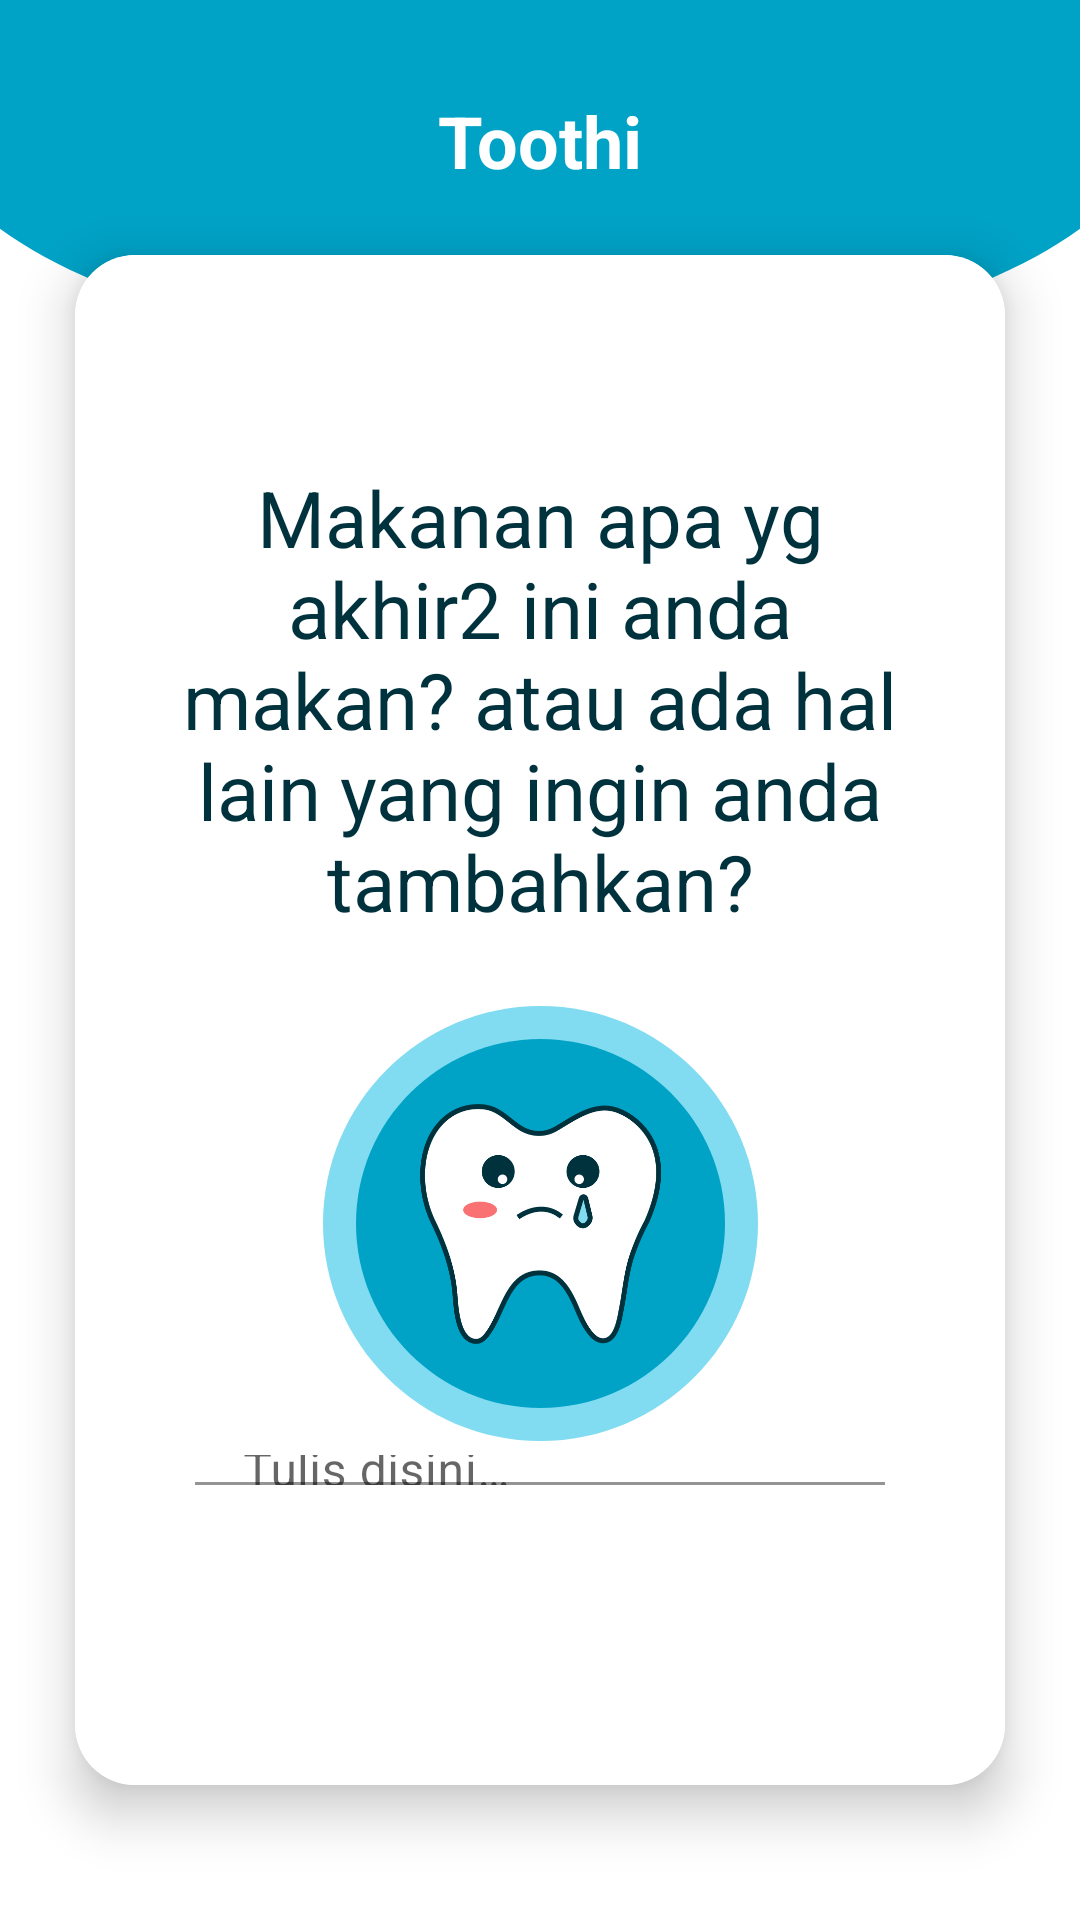

Here is an Android app screen rendered from its layout file. Give the layout XML and the strings, colors and styles it references.
<!-- AndroidManifest.xml: application theme Theme.SmartToothCare -->
<!-- res/layout/fragment_addition_symptoms.xml -->
<?xml version="1.0" encoding="utf-8"?>
<androidx.constraintlayout.widget.ConstraintLayout xmlns:android="http://schemas.android.com/apk/res/android"
    xmlns:app="http://schemas.android.com/apk/res-auto"
    xmlns:tools="http://schemas.android.com/tools"
    android:layout_width="match_parent"
    android:layout_height="match_parent"
    tools:context=".ui.symptoms.AdditionSymptomsFragment">

    <TextView
        android:id="@+id/title_symptoms"
        android:layout_width="wrap_content"
        android:layout_height="wrap_content"
        android:elevation="8dp"
        android:text="@string/symptoms"
        android:textColor="@color/white"
        android:textSize="24sp"
        android:textStyle="bold"
        app:layout_constraintBottom_toBottomOf="@+id/header"
        app:layout_constraintEnd_toEndOf="@+id/header"
        app:layout_constraintStart_toStartOf="@+id/header"
        app:layout_constraintTop_toTopOf="@+id/header"
        app:layout_constraintVertical_bias="0.352" />

    <View
        android:id="@+id/header"
        android:layout_width="0dp"
        android:layout_height="119.79dp"
        android:background="@drawable/ellipse"
        app:layout_constraintBottom_toBottomOf="parent"
        app:layout_constraintEnd_toEndOf="parent"
        app:layout_constraintStart_toStartOf="parent"
        app:layout_constraintTop_toTopOf="parent"
        app:layout_constraintVertical_bias="0.0" />

    <androidx.cardview.widget.CardView
        android:layout_width="match_parent"
        android:layout_height="match_parent"
        android:layout_marginTop="85dp"
        android:layout_marginBottom="45dp"
        android:layout_marginHorizontal="25dp"
        app:cardCornerRadius="20dp"
        app:cardElevation="10dp"
        app:layout_constraintBottom_toBottomOf="parent"
        app:layout_constraintEnd_toEndOf="parent"
        app:layout_constraintStart_toStartOf="parent"
        app:layout_constraintTop_toBottomOf="@+id/title_symptoms"
        app:layout_constraintVertical_bias="0.07999998">

        <androidx.constraintlayout.widget.ConstraintLayout
            android:layout_width="match_parent"
            android:layout_height="match_parent"
            android:background="@color/white">

            <TextView
                android:id="@+id/greeting"
                android:layout_width="250dp"
                android:layout_height="wrap_content"
                android:layout_marginTop="70dp"
                android:text="@string/can_you_tell_me_how_you_feel_2"
                android:textAlignment="center"
                android:textAppearance="@style/text_reg_26sp"
                app:layout_constraintBottom_toBottomOf="parent"
                app:layout_constraintEnd_toEndOf="parent"
                app:layout_constraintStart_toStartOf="parent"
                app:layout_constraintTop_toTopOf="parent"
                app:layout_constraintVertical_bias="0.0" />

            <View
                android:id="@+id/circle_dark"
                android:layout_width="123dp"
                android:layout_height="123dp"
                android:layout_marginTop="35dp"
                android:background="@drawable/circle_dark"
                android:elevation="5dp"
                app:layout_constraintBottom_toBottomOf="parent"
                app:layout_constraintEnd_toEndOf="parent"
                app:layout_constraintStart_toStartOf="parent"
                app:layout_constraintTop_toBottomOf="@+id/greeting"
                app:layout_constraintVertical_bias="0.0" />

            <View
                android:id="@+id/circle_light"
                android:layout_width="145dp"
                android:layout_height="145dp"
                android:background="@drawable/circle_light"
                app:layout_constraintBottom_toBottomOf="@+id/circle_dark"
                app:layout_constraintEnd_toEndOf="@+id/circle_dark"
                app:layout_constraintStart_toStartOf="@+id/circle_dark"
                app:layout_constraintTop_toTopOf="@+id/circle_dark" />

            <ImageView
                android:layout_width="81dp"
                android:layout_height="80dp"
                android:contentDescription="@string/toothi_name"
                android:elevation="6dp"
                android:src="@drawable/sad_teeth"
                app:layout_constraintBottom_toBottomOf="@+id/circle_dark"
                app:layout_constraintEnd_toEndOf="@+id/circle_dark"
                app:layout_constraintStart_toStartOf="@+id/circle_dark"
                app:layout_constraintTop_toTopOf="@+id/circle_dark" />

            <com.google.android.material.textfield.TextInputLayout
                android:id="@+id/tl_user_symptoms"
                android:layout_width="match_parent"
                android:layout_height="match_parent"
                android:layout_marginHorizontal="40dp"
                android:layout_marginTop="400dp"
                android:layout_marginBottom="100dp"
                app:boxBackgroundColor="@color/white"
                app:boxCornerRadiusBottomEnd="20dp"
                app:boxCornerRadiusBottomStart="20dp"
                app:boxCornerRadiusTopEnd="20dp"
                app:boxCornerRadiusTopStart="20dp"
                app:boxStrokeColor="#BBBBBB"
                app:endIconDrawable="@drawable/ic_send"
                app:endIconMode="custom"
                app:layout_constraintBottom_toBottomOf="parent"
                app:layout_constraintEnd_toEndOf="parent"
                app:layout_constraintStart_toStartOf="parent"
                app:layout_constraintTop_toBottomOf="@+id/circle_light">

                <com.google.android.material.textfield.TextInputEditText
                    android:id="@+id/ti_user_symptoms"
                    android:layout_width="match_parent"
                    android:layout_height="match_parent"
                    android:hint="@string/type_here"
                    android:textColor="#898989" />
            </com.google.android.material.textfield.TextInputLayout>

        </androidx.constraintlayout.widget.ConstraintLayout>
    </androidx.cardview.widget.CardView>

</androidx.constraintlayout.widget.ConstraintLayout>
<!-- resources referenced by this layout -->
<resources>
  <color name="white">#FFFFFFFF</color>
  <!-- drawable circle_dark (drawable) -->
  <?xml version="1.0" encoding="utf-8"?>
  <vector
      xmlns:android="http://schemas.android.com/apk/res/android"
      android:width="123dp"
      android:height="123dp"
      android:viewportWidth="123"
      android:viewportHeight="123">
      <group>
          <clip-path android:pathData="M123 61.5C123 95.4655 95.4655 123 61.5 123C27.5345 123 0 95.4655 0 61.5C0 27.5345 27.5345 0 61.5 0C95.4655 0 123 27.5345 123 61.5Z" />
  
          <path
              android:pathData="M0 0V123H123V0"
              android:fillColor="#00A2C6"/>
      </group>
  </vector>
  <!-- drawable circle_light (drawable) -->
  <?xml version="1.0" encoding="utf-8"?>
  <vector
      xmlns:android="http://schemas.android.com/apk/res/android"
      android:width="145dp"
      android:height="145dp"
      android:viewportWidth="145"
      android:viewportHeight="145">
      <group>
          <clip-path android:pathData="M145 72.5C145 112.541 112.541 145 72.5 145C32.4594 145 0 112.541 0 72.5C0 32.4594 32.4594 0 72.5 0C112.541 0 145 32.4594 145 72.5Z" />
          <path
              android:pathData="M0 0V145H145V0"
              android:fillColor="#81DCF1" />
      </group>
  </vector>
  <!-- drawable ellipse (drawable) -->
  <vector xmlns:android="http://schemas.android.com/apk/res/android"
      android:width="360dp"
      android:height="120dp"
      android:viewportWidth="360"
      android:viewportHeight="120">
    <path
        android:pathData="M360,0L0,0L0,76.5c35.62,26 102.88,43.5 180,43.5s144.38,-17.52 180,-43.5Z"
        android:fillColor="#00a2c6"
        android:fillType="evenOdd"/>
  </vector>
  <!-- drawable sad_teeth: png bitmap (drawable-v24, 19158 bytes) -->
  <string name="can_you_tell_me_how_you_feel_2">Makanan apa yg akhir2 ini anda makan? atau ada hal lain yang ingin anda tambahkan?</string>
  <string name="symptoms">Toothi</string>
  <string name="toothi_name">Toothi</string>
  <string name="type_here">Tulis disini…</string>
  <style name="text_reg_26sp">
          <item name="android:textColor">#00323D</item>
          <item name="android:textSize">26sp</item>
      </style>
  <style name="Theme.SmartToothCare" parent="Theme.MaterialComponents.DayNight.NoActionBar">
          
          <item name="colorPrimary">#00A2C6</item>
          <item name="colorPrimaryVariant">#81DCF1</item>
          <item name="colorOnPrimary">@color/white</item>
          
          <item name="colorSecondary">#F97173</item>
          <item name="colorSecondaryVariant">#FFB298</item>
          <item name="colorOnSecondary">@color/white</item>
          
          <item name="android:statusBarColor" tools:targetApi="l">?attr/colorPrimaryVariant</item>
          
          <item name="colorControlNormal">#fff</item>
      </style>
</resources>
